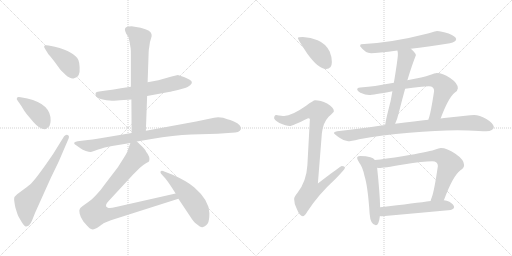
t = 0.00 s
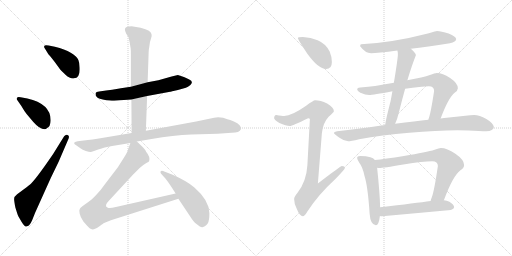
t = 2.66 s
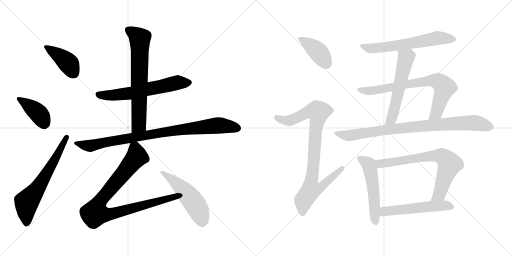
t = 5.31 s
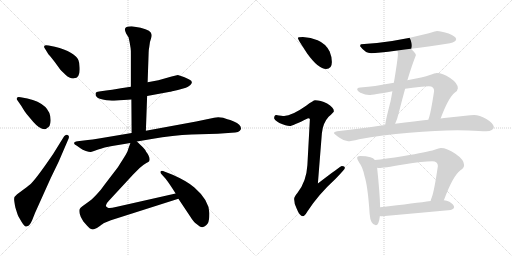
t = 7.97 s
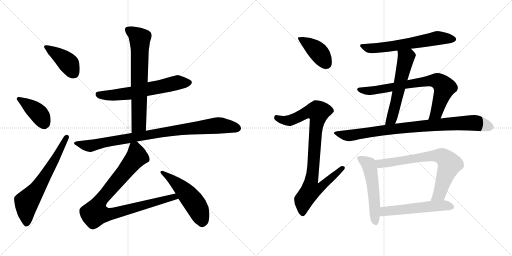
t = 10.63 s
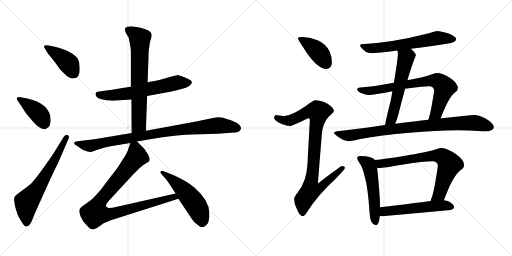
t = 13.29 s

The animated SVG that drew these frames (rendered in a browser with its animation timeline set to each time). Animation: 17 CSS @keyframes rules; one cycle of 13.29 s.

<svg version="1.1" viewBox="0 0 2048 1024" xmlns="http://www.w3.org/2000/svg">
  <g stroke="lightgray" stroke-dasharray="1,1" stroke-width="1" transform="scale(4, 4)">
    <line x1="0" y1="0" x2="256" y2="256"></line>
    <line x1="256" y1="0" x2="0" y2="256"></line>
    <line x1="128" y1="0" x2="128" y2="256"></line>
    <line x1="0" y1="128" x2="256" y2="128"></line>
    <line x1="256" y1="0" x2="512" y2="256"></line>
    <line x1="512" y1="0" x2="256" y2="256"></line>
    <line x1="384" y1="0" x2="384" y2="256"></line>
    <line x1="256" y1="128" x2="512" y2="128"></line>
  </g>
<g transform="scale(1, -1) translate(0, -850)">
   <style type="text/css">
    @keyframes keyframes0 {
      from {
       stroke: black;
       stroke-dashoffset: 412;
       stroke-width: 128;
       }
       57% {
       animation-timing-function: step-end;
       stroke: black;
       stroke-dashoffset: 0;
       stroke-width: 128;
       }
       to {
       stroke: black;
       stroke-width: 1024;
       }
       }
       #make-me-a-hanzi-animation-0 {
         animation: keyframes0 0.585286s both;
         animation-delay: 0.000000s;
         animation-timing-function: linear;
       }
    @keyframes keyframes1 {
      from {
       stroke: black;
       stroke-dashoffset: 405;
       stroke-width: 128;
       }
       57% {
       animation-timing-function: step-end;
       stroke: black;
       stroke-dashoffset: 0;
       stroke-width: 128;
       }
       to {
       stroke: black;
       stroke-width: 1024;
       }
       }
       #make-me-a-hanzi-animation-1 {
         animation: keyframes1 0.579590s both;
         animation-delay: 0.585286s;
         animation-timing-function: linear;
       }
    @keyframes keyframes2 {
      from {
       stroke: black;
       stroke-dashoffset: 646;
       stroke-width: 128;
       }
       68% {
       animation-timing-function: step-end;
       stroke: black;
       stroke-dashoffset: 0;
       stroke-width: 128;
       }
       to {
       stroke: black;
       stroke-width: 1024;
       }
       }
       #make-me-a-hanzi-animation-2 {
         animation: keyframes2 0.775716s both;
         animation-delay: 1.164876s;
         animation-timing-function: linear;
       }
    @keyframes keyframes3 {
      from {
       stroke: black;
       stroke-dashoffset: 623;
       stroke-width: 128;
       }
       67% {
       animation-timing-function: step-end;
       stroke: black;
       stroke-dashoffset: 0;
       stroke-width: 128;
       }
       to {
       stroke: black;
       stroke-width: 1024;
       }
       }
       #make-me-a-hanzi-animation-3 {
         animation: keyframes3 0.756999s both;
         animation-delay: 1.940592s;
         animation-timing-function: linear;
       }
    @keyframes keyframes4 {
      from {
       stroke: black;
       stroke-dashoffset: 695;
       stroke-width: 128;
       }
       69% {
       animation-timing-function: step-end;
       stroke: black;
       stroke-dashoffset: 0;
       stroke-width: 128;
       }
       to {
       stroke: black;
       stroke-width: 1024;
       }
       }
       #make-me-a-hanzi-animation-4 {
         animation: keyframes4 0.815592s both;
         animation-delay: 2.697591s;
         animation-timing-function: linear;
       }
    @keyframes keyframes5 {
      from {
       stroke: black;
       stroke-dashoffset: 910;
       stroke-width: 128;
       }
       75% {
       animation-timing-function: step-end;
       stroke: black;
       stroke-dashoffset: 0;
       stroke-width: 128;
       }
       to {
       stroke: black;
       stroke-width: 1024;
       }
       }
       #make-me-a-hanzi-animation-5 {
         animation: keyframes5 0.990560s both;
         animation-delay: 3.513183s;
         animation-timing-function: linear;
       }
    @keyframes keyframes6 {
      from {
       stroke: black;
       stroke-dashoffset: 921;
       stroke-width: 128;
       }
       75% {
       animation-timing-function: step-end;
       stroke: black;
       stroke-dashoffset: 0;
       stroke-width: 128;
       }
       to {
       stroke: black;
       stroke-width: 1024;
       }
       }
       #make-me-a-hanzi-animation-6 {
         animation: keyframes6 0.999512s both;
         animation-delay: 4.503743s;
         animation-timing-function: linear;
       }
    @keyframes keyframes7 {
      from {
       stroke: black;
       stroke-dashoffset: 519;
       stroke-width: 128;
       }
       63% {
       animation-timing-function: step-end;
       stroke: black;
       stroke-dashoffset: 0;
       stroke-width: 128;
       }
       to {
       stroke: black;
       stroke-width: 1024;
       }
       }
       #make-me-a-hanzi-animation-7 {
         animation: keyframes7 0.672363s both;
         animation-delay: 5.503255s;
         animation-timing-function: linear;
       }
    @keyframes keyframes8 {
      from {
       stroke: black;
       stroke-dashoffset: 410;
       stroke-width: 128;
       }
       57% {
       animation-timing-function: step-end;
       stroke: black;
       stroke-dashoffset: 0;
       stroke-width: 128;
       }
       to {
       stroke: black;
       stroke-width: 1024;
       }
       }
       #make-me-a-hanzi-animation-8 {
         animation: keyframes8 0.583659s both;
         animation-delay: 6.175618s;
         animation-timing-function: linear;
       }
    @keyframes keyframes9 {
      from {
       stroke: black;
       stroke-dashoffset: 921;
       stroke-width: 128;
       }
       75% {
       animation-timing-function: step-end;
       stroke: black;
       stroke-dashoffset: 0;
       stroke-width: 128;
       }
       to {
       stroke: black;
       stroke-width: 1024;
       }
       }
       #make-me-a-hanzi-animation-9 {
         animation: keyframes9 0.999512s both;
         animation-delay: 6.759277s;
         animation-timing-function: linear;
       }
    @keyframes keyframes10 {
      from {
       stroke: black;
       stroke-dashoffset: 623;
       stroke-width: 128;
       }
       67% {
       animation-timing-function: step-end;
       stroke: black;
       stroke-dashoffset: 0;
       stroke-width: 128;
       }
       to {
       stroke: black;
       stroke-width: 1024;
       }
       }
       #make-me-a-hanzi-animation-10 {
         animation: keyframes10 0.756999s both;
         animation-delay: 7.758789s;
         animation-timing-function: linear;
       }
    @keyframes keyframes11 {
      from {
       stroke: black;
       stroke-dashoffset: 572;
       stroke-width: 128;
       }
       65% {
       animation-timing-function: step-end;
       stroke: black;
       stroke-dashoffset: 0;
       stroke-width: 128;
       }
       to {
       stroke: black;
       stroke-width: 1024;
       }
       }
       #make-me-a-hanzi-animation-11 {
         animation: keyframes11 0.715495s both;
         animation-delay: 8.515788s;
         animation-timing-function: linear;
       }
    @keyframes keyframes12 {
      from {
       stroke: black;
       stroke-dashoffset: 753;
       stroke-width: 128;
       }
       71% {
       animation-timing-function: step-end;
       stroke: black;
       stroke-dashoffset: 0;
       stroke-width: 128;
       }
       to {
       stroke: black;
       stroke-width: 1024;
       }
       }
       #make-me-a-hanzi-animation-12 {
         animation: keyframes12 0.862793s both;
         animation-delay: 9.231283s;
         animation-timing-function: linear;
       }
    @keyframes keyframes13 {
      from {
       stroke: black;
       stroke-dashoffset: 882;
       stroke-width: 128;
       }
       74% {
       animation-timing-function: step-end;
       stroke: black;
       stroke-dashoffset: 0;
       stroke-width: 128;
       }
       to {
       stroke: black;
       stroke-width: 1024;
       }
       }
       #make-me-a-hanzi-animation-13 {
         animation: keyframes13 0.967773s both;
         animation-delay: 10.094076s;
         animation-timing-function: linear;
       }
    @keyframes keyframes14 {
      from {
       stroke: black;
       stroke-dashoffset: 535;
       stroke-width: 128;
       }
       64% {
       animation-timing-function: step-end;
       stroke: black;
       stroke-dashoffset: 0;
       stroke-width: 128;
       }
       to {
       stroke: black;
       stroke-width: 1024;
       }
       }
       #make-me-a-hanzi-animation-14 {
         animation: keyframes14 0.685384s both;
         animation-delay: 11.061849s;
         animation-timing-function: linear;
       }
    @keyframes keyframes15 {
      from {
       stroke: black;
       stroke-dashoffset: 731;
       stroke-width: 128;
       }
       70% {
       animation-timing-function: step-end;
       stroke: black;
       stroke-dashoffset: 0;
       stroke-width: 128;
       }
       to {
       stroke: black;
       stroke-width: 1024;
       }
       }
       #make-me-a-hanzi-animation-15 {
         animation: keyframes15 0.844889s both;
         animation-delay: 11.747233s;
         animation-timing-function: linear;
       }
    @keyframes keyframes16 {
      from {
       stroke: black;
       stroke-dashoffset: 544;
       stroke-width: 128;
       }
       64% {
       animation-timing-function: step-end;
       stroke: black;
       stroke-dashoffset: 0;
       stroke-width: 128;
       }
       to {
       stroke: black;
       stroke-width: 1024;
       }
       }
       #make-me-a-hanzi-animation-16 {
         animation: keyframes16 0.692708s both;
         animation-delay: 12.592122s;
         animation-timing-function: linear;
       }
</style>
<path d="M 193.5 633.0 Q 199.5 627.0 217.5 604.0 L 236.5 578.0 Q 241.5 570.0 262.0 551.5 Q 282.5 533.0 296.5 537.0 Q 321.5 539.0 318.5 581.0 Q 317.5 601.0 313.5 610.0 Q 299.5 642.0 219.5 663.0 L 194.5 668.0 Q 178.5 671.0 177.0 666.0 Q 175.5 661.0 179.5 656.0 L 193.5 633.0 Z" fill="lightgray"></path> 
<path d="M 82.5 461.0 Q 69.5 463.0 68.5 459.0 Q 64.5 454.0 69.5 449.0 L 85.5 426.0 Q 97.5 405.0 106.5 394.0 L 132.5 363.0 Q 158.5 333.0 178.5 333.0 Q 183.5 333.0 188.5 338.0 Q 201.5 343.0 202.5 367.0 Q 204.5 434.0 109.5 456.0 L 82.5 461.0 Z" fill="lightgray"></path> 
<path d="M 256.5 305.0 L 212.5 234.0 Q 150.5 143.0 125.5 117.0 Q 119.5 111.0 95.5 93.0 L 68.5 73.0 Q 56.5 64.0 56.5 54.5 Q 56.5 45.0 61.5 20.0 Q 69.5 -6.0 72.0 -12.0 Q 74.5 -18.0 86.0 -36.5 Q 97.5 -55.0 103.5 -56.0 Q 105.5 -57.0 115.5 -52.0 Q 123.5 -44.0 128.5 -31.0 L 140.5 -1.0 L 203.5 139.0 L 234.5 203.0 L 274.5 296.0 Q 278.5 308.0 270.5 310.5 Q 262.5 313.0 256.5 305.0 Z" fill="lightgray"></path> 
<path d="M 523.5 503.0 L 483.5 497.0 Q 478.5 495.0 424.5 488.0 L 396.5 484.0 Q 384.5 483.0 382.5 478.0 Q 379.5 461.0 399.5 455.0 Q 409.5 452.0 425.5 449.0 Q 453.5 447.0 456.5 447.0 L 480.5 449.0 L 525.5 452.0 L 588.5 466.0 L 680.5 483.0 Q 681.5 483.0 711.5 490.0 L 743.5 499.0 Q 751.5 502.0 761.5 510.0 Q 775.5 524.0 757.0 532.5 Q 738.5 541.0 735.5 542.0 L 711.5 550.0 L 686.5 544.0 L 633.5 529.0 L 590.5 521.0 L 523.5 503.0 Z" fill="lightgray"></path> 
<path d="M 522.5 657.0 Q 523.5 651.0 523.5 633.0 L 523.5 503.0 L 525.5 452.0 L 526.5 318.0 C 526.5 288.0 582.5 297.0 583.5 327.0 L 588.5 466.0 L 590.5 521.0 L 594.5 638.0 Q 594.5 650.0 597.5 665.0 Q 598.5 682.0 603.5 694.0 Q 607.5 705.0 606.5 711.0 Q 606.5 729.0 562.5 739.0 L 526.5 745.0 Q 499.5 745.0 499.5 732.0 Q 499.5 728.0 504.5 716.0 L 514.5 700.0 L 518.5 681.0 L 522.5 657.0 Z" fill="lightgray"></path> 
<path d="M 526.5 318.0 L 395.5 296.0 Q 367.5 292.0 351.5 290.0 L 310.5 285.0 Q 283.5 280.0 307.5 267.0 L 321.5 257.0 Q 329.5 251.0 343.5 246.5 Q 357.5 242.0 363.0 242.5 Q 368.5 243.0 392.5 252.0 Q 416.5 261.0 423.5 261.5 Q 430.5 262.0 448.5 266.0 L 521.5 278.0 L 547.5 284.0 L 606.5 294.0 Q 693.5 309.0 765.5 312.0 L 870.5 315.0 L 926.5 319.0 Q 958.5 319.0 963.5 333.0 Q 967.5 350.0 935.5 364.0 Q 919.5 371.0 909.5 373.0 L 892.5 379.0 Q 871.5 384.0 856.5 379.0 L 784.5 364.0 L 583.5 327.0 L 526.5 318.0 Z" fill="lightgray"></path> 
<path d="M 521.5 278.0 L 512.5 253.0 Q 511.5 244.0 495.5 219.0 L 471.5 181.0 L 419.5 113.0 Q 405.5 92.0 384.5 70.0 Q 363.5 48.0 354.5 43.0 L 329.5 25.0 Q 320.5 18.0 319.5 15.0 Q 315.5 11.0 318.5 -4.0 Q 321.5 -19.0 333.5 -36.0 L 348.5 -53.0 Q 351.5 -56.0 358.5 -63.0 Q 365.5 -69.0 375.5 -67.0 Q 385.5 -65.0 399.5 -54.0 Q 413.5 -43.0 416.5 -42.0 L 443.5 -31.0 L 713.5 55.0 C 742.5 64.0 731.5 83.0 702.5 76.0 L 463.5 22.0 Q 439.5 16.0 431.5 19.0 Q 413.5 25.0 435.5 47.0 L 533.5 153.0 L 558.5 178.0 Q 574.5 193.0 585.5 198.0 Q 595.5 202.0 596.5 205.0 Q 602.5 221.0 584.5 243.0 Q 581.5 251.0 571.5 261.0 L 547.5 284.0 C 529.5 301.0 529.5 301.0 521.5 278.0 Z" fill="lightgray"></path> 
<path d="M 713.5 55.0 L 761.5 -17.0 Q 774.5 -38.0 783.5 -44.0 Q 792.5 -50.0 797.5 -55.0 Q 808.5 -61.0 811.5 -58.0 Q 819.5 -58.0 831.5 -43.0 Q 837.5 -31.0 837.5 -3.0 Q 837.5 48.0 777.5 100.0 Q 749.5 125.0 690.5 151.0 L 659.5 163.0 Q 646.5 169.0 642.5 165.0 Q 640.5 159.0 644.5 155.0 L 662.5 135.0 Q 679.5 113.0 702.5 76.0 L 713.5 55.0 Z" fill="lightgray"></path> 
<path d="M 1211.5 702.5 Q 1191.5 702.5 1191.5 698.5 Q 1191.5 692.5 1229.5 635.5 Q 1273.5 574.5 1304.5 574.5 Q 1327.5 574.5 1327.5 602.5 Q 1327.5 623.5 1318.5 644.5 Q 1303.5 675.5 1270.5 689.5 Q 1243.5 700.5 1211.5 702.5 Z" fill="lightgray"></path> 
<path d="M 1260.5 449.5 Q 1253.5 449.5 1224.5 427.5 Q 1167.5 387.5 1136.5 386.5 Q 1129.5 386.5 1104.5 390.5 Q 1096.5 389.5 1096.5 377.5 Q 1096.5 371.5 1117.5 358.5 Q 1144.5 346.5 1159.5 346.5 Q 1168.5 346.5 1232.5 377.5 Q 1239.5 377.5 1239.5 373.5 L 1229.5 189.5 Q 1225.5 123.5 1189.5 78.5 Q 1176.5 63.5 1176.5 54.5 Q 1176.5 35.5 1186.5 16.5 Q 1198.5 -14.5 1211.5 -14.5 Q 1218.5 -14.5 1229.5 4.5 Q 1273.5 72.5 1341.5 134.5 Q 1379.5 173.5 1379.5 178.5 Q 1379.5 186.5 1367.5 186.5 Q 1362.5 186.5 1271.5 116.5 L 1287.5 317.5 Q 1291.5 358.5 1314.5 383.5 Q 1335.5 402.5 1335.5 405.5 Q 1335.5 420.5 1308.5 436.5 Q 1281.5 449.5 1260.5 449.5 Z" fill="lightgray"></path> 
<path d="M 1747.5 726.5 Q 1745.5 726.5 1715.5 717.5 Q 1568.5 679.5 1444.5 673.5 Q 1440.5 673.5 1440.5 665.5 Q 1461.5 637.5 1484.5 637.5 Q 1509.5 637.5 1589.5 648.5 L 1643.5 655.5 Q 1706.5 663.5 1799.5 677.5 Q 1824.5 682.5 1824.5 694.5 Q 1824.5 704.5 1794.5 716.5 Q 1764.5 726.5 1747.5 726.5 Z" fill="lightgray"></path> 
<path d="M 1589.5 648.5 Q 1591.5 642.5 1591.5 633.5 Q 1591.5 616.5 1575.5 519.5 L 1569.5 485.5 Q 1566.5 467.5 1562.5 446.5 Q 1543.5 373.5 1540.5 350.5 C 1535.5 320.5 1568.5 328.5 1580.5 355.5 Q 1588.5 371.5 1595.5 400.5 Q 1608.5 452.5 1620.5 495.5 L 1629.5 529.5 Q 1648.5 592.5 1663.5 629.5 Q 1663.5 637.5 1644.5 654.5 L 1643.5 655.5 C 1621.5 676.5 1584.5 678.5 1589.5 648.5 Z" fill="lightgray"></path> 
<path d="M 1575.5 519.5 Q 1487.5 503.5 1451.5 501.5 Q 1428.5 501.5 1428.5 493.5 Q 1428.5 487.5 1441.5 479.5 Q 1462.5 470.5 1476.5 470.5 Q 1491.5 470.5 1569.5 485.5 L 1620.5 495.5 Q 1685.5 505.5 1715.5 505.5 Q 1736.5 505.5 1736.5 486.5 Q 1723.5 402.5 1716.5 381.5 Q 1714.5 376.5 1713.5 371.5 C 1704.5 342.5 1751.5 348.5 1762.5 376.5 Q 1793.5 459.5 1818.5 479.5 Q 1831.5 488.5 1831.5 497.5 Q 1831.5 517.5 1800.5 538.5 Q 1769.5 558.5 1747.5 558.5 Q 1739.5 558.5 1719.5 550.5 Q 1694.5 541.5 1629.5 529.5 L 1575.5 519.5 Z" fill="lightgray"></path> 
<path d="M 1540.5 350.5 Q 1533.5 349.5 1525.5 348.5 Q 1411.5 331.5 1348.5 325.5 Q 1335.5 323.5 1335.5 318.5 Q 1336.5 314.5 1359.5 298.5 Q 1377.5 285.5 1392.5 285.5 Q 1402.5 285.5 1436.5 293.5 Q 1526.5 310.5 1637.5 319.5 Q 1744.5 329.5 1831.5 329.5 L 1873.5 328.5 Q 1921.5 325.5 1944.5 325.5 Q 1974.5 326.5 1975.5 342.5 Q 1972.5 358.5 1945.5 374.5 Q 1917.5 390.5 1896.5 390.5 Q 1882.5 390.5 1861.5 387.5 Q 1825.5 383.5 1786.5 379.5 Q 1778.5 378.5 1762.5 376.5 L 1713.5 371.5 Q 1663.5 365.5 1580.5 355.5 L 1540.5 350.5 Z" fill="lightgray"></path> 
<path d="M 1440.5 226.5 Q 1428.5 226.5 1428.5 218.5 Q 1428.5 213.5 1436.5 200.5 Q 1450.5 182.5 1457.5 148.5 Q 1471.5 105.5 1478.5 -4.5 Q 1481.5 -48.5 1503.5 -50.5 Q 1515.5 -50.5 1519.5 -13.5 L 1520.5 21.5 Q 1519.5 74.5 1508.5 179.5 L 1499.5 210.5 Q 1493.5 218.5 1481.5 221.5 Q 1465.5 226.5 1440.5 226.5 Z" fill="lightgray"></path> 
<path d="M 1775.5 49.5 Q 1811.5 146.5 1840.5 168.5 Q 1856.5 178.5 1856.5 190.5 Q 1856.5 211.5 1821.5 235.5 Q 1787.5 258.5 1763.5 258.5 Q 1756.5 258.5 1738.5 251.5 Q 1707.5 241.5 1615.5 226.5 Q 1537.5 214.5 1499.5 210.5 C 1469.5 207.5 1478.5 180.5 1508.5 179.5 Q 1512.5 178.5 1516.5 178.5 Q 1531.5 178.5 1613.5 192.5 Q 1694.5 205.5 1728.5 205.5 Q 1751.5 205.5 1751.5 186.5 Q 1736.5 83.5 1726.5 59.5 Q 1723.5 52.5 1722.5 46.5 C 1713.5 17.5 1764.5 21.5 1775.5 49.5 Z" fill="lightgray"></path> 
<path d="M 1519.5 -13.5 Q 1523.5 -14.5 1528.5 -14.5 Q 1662.5 -2.5 1803.5 10.5 Q 1816.5 15.5 1816.5 21.5 Q 1816.5 32.5 1797.5 43.5 Q 1787.5 48.5 1775.5 49.5 L 1722.5 46.5 Q 1665.5 38.5 1520.5 21.5 C 1490.5 18.5 1489.5 -10.5 1519.5 -13.5 Z" fill="lightgray"></path> 
      <clipPath id="make-me-a-hanzi-clip-0">
      <path d="M 193.5 633.0 Q 199.5 627.0 217.5 604.0 L 236.5 578.0 Q 241.5 570.0 262.0 551.5 Q 282.5 533.0 296.5 537.0 Q 321.5 539.0 318.5 581.0 Q 317.5 601.0 313.5 610.0 Q 299.5 642.0 219.5 663.0 L 194.5 668.0 Q 178.5 671.0 177.0 666.0 Q 175.5 661.0 179.5 656.0 L 193.5 633.0 Z" fill="lightgray"></path>
      </clipPath>
      <path clip-path="url(#make-me-a-hanzi-clip-0)" d="M 182.5 662.0 L 264.5 605.0 L 295.5 558.0 " fill="none" id="make-me-a-hanzi-animation-0" stroke-dasharray="284 568" stroke-linecap="round"></path>

      <clipPath id="make-me-a-hanzi-clip-1">
      <path d="M 82.5 461.0 Q 69.5 463.0 68.5 459.0 Q 64.5 454.0 69.5 449.0 L 85.5 426.0 Q 97.5 405.0 106.5 394.0 L 132.5 363.0 Q 158.5 333.0 178.5 333.0 Q 183.5 333.0 188.5 338.0 Q 201.5 343.0 202.5 367.0 Q 204.5 434.0 109.5 456.0 L 82.5 461.0 Z" fill="lightgray"></path>
      </clipPath>
      <path clip-path="url(#make-me-a-hanzi-clip-1)" d="M 76.5 455.0 L 154.5 396.0 L 176.5 350.0 " fill="none" id="make-me-a-hanzi-animation-1" stroke-dasharray="277 554" stroke-linecap="round"></path>

      <clipPath id="make-me-a-hanzi-clip-2">
      <path d="M 256.5 305.0 L 212.5 234.0 Q 150.5 143.0 125.5 117.0 Q 119.5 111.0 95.5 93.0 L 68.5 73.0 Q 56.5 64.0 56.5 54.5 Q 56.5 45.0 61.5 20.0 Q 69.5 -6.0 72.0 -12.0 Q 74.5 -18.0 86.0 -36.5 Q 97.5 -55.0 103.5 -56.0 Q 105.5 -57.0 115.5 -52.0 Q 123.5 -44.0 128.5 -31.0 L 140.5 -1.0 L 203.5 139.0 L 234.5 203.0 L 274.5 296.0 Q 278.5 308.0 270.5 310.5 Q 262.5 313.0 256.5 305.0 Z" fill="lightgray"></path>
      </clipPath>
      <path clip-path="url(#make-me-a-hanzi-clip-2)" d="M 106.5 -44.0 L 106.5 41.0 L 154.5 102.0 L 265.5 301.0 " fill="none" id="make-me-a-hanzi-animation-2" stroke-dasharray="518 1036" stroke-linecap="round"></path>

      <clipPath id="make-me-a-hanzi-clip-3">
      <path d="M 523.5 503.0 L 483.5 497.0 Q 478.5 495.0 424.5 488.0 L 396.5 484.0 Q 384.5 483.0 382.5 478.0 Q 379.5 461.0 399.5 455.0 Q 409.5 452.0 425.5 449.0 Q 453.5 447.0 456.5 447.0 L 480.5 449.0 L 525.5 452.0 L 588.5 466.0 L 680.5 483.0 Q 681.5 483.0 711.5 490.0 L 743.5 499.0 Q 751.5 502.0 761.5 510.0 Q 775.5 524.0 757.0 532.5 Q 738.5 541.0 735.5 542.0 L 711.5 550.0 L 686.5 544.0 L 633.5 529.0 L 590.5 521.0 L 523.5 503.0 Z" fill="lightgray"></path>
      </clipPath>
      <path clip-path="url(#make-me-a-hanzi-clip-3)" d="M 393.5 473.0 L 453.5 469.0 L 501.5 474.0 L 709.5 519.0 L 755.5 520.0 " fill="none" id="make-me-a-hanzi-animation-3" stroke-dasharray="495 990" stroke-linecap="round"></path>

      <clipPath id="make-me-a-hanzi-clip-4">
      <path d="M 522.5 657.0 Q 523.5 651.0 523.5 633.0 L 523.5 503.0 L 525.5 452.0 L 526.5 318.0 C 526.5 288.0 582.5 297.0 583.5 327.0 L 588.5 466.0 L 590.5 521.0 L 594.5 638.0 Q 594.5 650.0 597.5 665.0 Q 598.5 682.0 603.5 694.0 Q 607.5 705.0 606.5 711.0 Q 606.5 729.0 562.5 739.0 L 526.5 745.0 Q 499.5 745.0 499.5 732.0 Q 499.5 728.0 504.5 716.0 L 514.5 700.0 L 518.5 681.0 L 522.5 657.0 Z" fill="lightgray"></path>
      </clipPath>
      <path clip-path="url(#make-me-a-hanzi-clip-4)" d="M 510.5 731.0 L 559.5 694.0 L 555.5 352.0 L 532.5 325.0 " fill="none" id="make-me-a-hanzi-animation-4" stroke-dasharray="567 1134" stroke-linecap="round"></path>

      <clipPath id="make-me-a-hanzi-clip-5">
      <path d="M 526.5 318.0 L 395.5 296.0 Q 367.5 292.0 351.5 290.0 L 310.5 285.0 Q 283.5 280.0 307.5 267.0 L 321.5 257.0 Q 329.5 251.0 343.5 246.5 Q 357.5 242.0 363.0 242.5 Q 368.5 243.0 392.5 252.0 Q 416.5 261.0 423.5 261.5 Q 430.5 262.0 448.5 266.0 L 521.5 278.0 L 547.5 284.0 L 606.5 294.0 Q 693.5 309.0 765.5 312.0 L 870.5 315.0 L 926.5 319.0 Q 958.5 319.0 963.5 333.0 Q 967.5 350.0 935.5 364.0 Q 919.5 371.0 909.5 373.0 L 892.5 379.0 Q 871.5 384.0 856.5 379.0 L 784.5 364.0 L 583.5 327.0 L 526.5 318.0 Z" fill="lightgray"></path>
      </clipPath>
      <path clip-path="url(#make-me-a-hanzi-clip-5)" d="M 305.5 277.0 L 360.5 267.0 L 640.5 319.0 L 855.5 347.0 L 880.5 349.0 L 950.5 337.0 " fill="none" id="make-me-a-hanzi-animation-5" stroke-dasharray="782 1564" stroke-linecap="round"></path>

      <clipPath id="make-me-a-hanzi-clip-6">
      <path d="M 521.5 278.0 L 512.5 253.0 Q 511.5 244.0 495.5 219.0 L 471.5 181.0 L 419.5 113.0 Q 405.5 92.0 384.5 70.0 Q 363.5 48.0 354.5 43.0 L 329.5 25.0 Q 320.5 18.0 319.5 15.0 Q 315.5 11.0 318.5 -4.0 Q 321.5 -19.0 333.5 -36.0 L 348.5 -53.0 Q 351.5 -56.0 358.5 -63.0 Q 365.5 -69.0 375.5 -67.0 Q 385.5 -65.0 399.5 -54.0 Q 413.5 -43.0 416.5 -42.0 L 443.5 -31.0 L 713.5 55.0 C 742.5 64.0 731.5 83.0 702.5 76.0 L 463.5 22.0 Q 439.5 16.0 431.5 19.0 Q 413.5 25.0 435.5 47.0 L 533.5 153.0 L 558.5 178.0 Q 574.5 193.0 585.5 198.0 Q 595.5 202.0 596.5 205.0 Q 602.5 221.0 584.5 243.0 Q 581.5 251.0 571.5 261.0 L 547.5 284.0 C 529.5 301.0 529.5 301.0 521.5 278.0 Z" fill="lightgray"></path>
      </clipPath>
      <path clip-path="url(#make-me-a-hanzi-clip-6)" d="M 543.5 272.0 L 546.5 223.0 L 398.5 44.0 L 381.5 -2.0 L 410.5 -8.0 L 443.5 -6.0 L 695.5 63.0 L 704.5 57.0 " fill="none" id="make-me-a-hanzi-animation-6" stroke-dasharray="793 1586" stroke-linecap="round"></path>

      <clipPath id="make-me-a-hanzi-clip-7">
      <path d="M 713.5 55.0 L 761.5 -17.0 Q 774.5 -38.0 783.5 -44.0 Q 792.5 -50.0 797.5 -55.0 Q 808.5 -61.0 811.5 -58.0 Q 819.5 -58.0 831.5 -43.0 Q 837.5 -31.0 837.5 -3.0 Q 837.5 48.0 777.5 100.0 Q 749.5 125.0 690.5 151.0 L 659.5 163.0 Q 646.5 169.0 642.5 165.0 Q 640.5 159.0 644.5 155.0 L 662.5 135.0 Q 679.5 113.0 702.5 76.0 L 713.5 55.0 Z" fill="lightgray"></path>
      </clipPath>
      <path clip-path="url(#make-me-a-hanzi-clip-7)" d="M 646.5 161.0 L 703.5 119.0 L 757.5 64.0 L 795.5 7.0 L 808.5 -38.0 " fill="none" id="make-me-a-hanzi-animation-7" stroke-dasharray="391 782" stroke-linecap="round"></path>

      <clipPath id="make-me-a-hanzi-clip-8">
      <path d="M 1211.5 702.5 Q 1191.5 702.5 1191.5 698.5 Q 1191.5 692.5 1229.5 635.5 Q 1273.5 574.5 1304.5 574.5 Q 1327.5 574.5 1327.5 602.5 Q 1327.5 623.5 1318.5 644.5 Q 1303.5 675.5 1270.5 689.5 Q 1243.5 700.5 1211.5 702.5 Z" fill="lightgray"></path>
      </clipPath>
      <path clip-path="url(#make-me-a-hanzi-clip-8)" d="M 1195.5 697.5 L 1272.5 643.5 L 1306.5 594.5 " fill="none" id="make-me-a-hanzi-animation-8" stroke-dasharray="282 564" stroke-linecap="round"></path>

      <clipPath id="make-me-a-hanzi-clip-9">
      <path d="M 1260.5 449.5 Q 1253.5 449.5 1224.5 427.5 Q 1167.5 387.5 1136.5 386.5 Q 1129.5 386.5 1104.5 390.5 Q 1096.5 389.5 1096.5 377.5 Q 1096.5 371.5 1117.5 358.5 Q 1144.5 346.5 1159.5 346.5 Q 1168.5 346.5 1232.5 377.5 Q 1239.5 377.5 1239.5 373.5 L 1229.5 189.5 Q 1225.5 123.5 1189.5 78.5 Q 1176.5 63.5 1176.5 54.5 Q 1176.5 35.5 1186.5 16.5 Q 1198.5 -14.5 1211.5 -14.5 Q 1218.5 -14.5 1229.5 4.5 Q 1273.5 72.5 1341.5 134.5 Q 1379.5 173.5 1379.5 178.5 Q 1379.5 186.5 1367.5 186.5 Q 1362.5 186.5 1271.5 116.5 L 1287.5 317.5 Q 1291.5 358.5 1314.5 383.5 Q 1335.5 402.5 1335.5 405.5 Q 1335.5 420.5 1308.5 436.5 Q 1281.5 449.5 1260.5 449.5 Z" fill="lightgray"></path>
      </clipPath>
      <path clip-path="url(#make-me-a-hanzi-clip-9)" d="M 1107.5 379.5 L 1132.5 369.5 L 1157.5 368.5 L 1229.5 402.5 L 1273.5 402.5 L 1245.5 126.5 L 1283.5 123.5 L 1291.5 113.5 L 1275.5 95.5 L 1242.5 89.5 L 1214.5 50.5 L 1210.5 -4.5 " fill="none" id="make-me-a-hanzi-animation-9" stroke-dasharray="793 1586" stroke-linecap="round"></path>

      <clipPath id="make-me-a-hanzi-clip-10">
      <path d="M 1747.5 726.5 Q 1745.5 726.5 1715.5 717.5 Q 1568.5 679.5 1444.5 673.5 Q 1440.5 673.5 1440.5 665.5 Q 1461.5 637.5 1484.5 637.5 Q 1509.5 637.5 1589.5 648.5 L 1643.5 655.5 Q 1706.5 663.5 1799.5 677.5 Q 1824.5 682.5 1824.5 694.5 Q 1824.5 704.5 1794.5 716.5 Q 1764.5 726.5 1747.5 726.5 Z" fill="lightgray"></path>
      </clipPath>
      <path clip-path="url(#make-me-a-hanzi-clip-10)" d="M 1451.5 664.5 L 1488.5 656.5 L 1576.5 665.5 L 1745.5 697.5 L 1814.5 693.5 " fill="none" id="make-me-a-hanzi-animation-10" stroke-dasharray="495 990" stroke-linecap="round"></path>

      <clipPath id="make-me-a-hanzi-clip-11">
      <path d="M 1589.5 648.5 Q 1591.5 642.5 1591.5 633.5 Q 1591.5 616.5 1575.5 519.5 L 1569.5 485.5 Q 1566.5 467.5 1562.5 446.5 Q 1543.5 373.5 1540.5 350.5 C 1535.5 320.5 1568.5 328.5 1580.5 355.5 Q 1588.5 371.5 1595.5 400.5 Q 1608.5 452.5 1620.5 495.5 L 1629.5 529.5 Q 1648.5 592.5 1663.5 629.5 Q 1663.5 637.5 1644.5 654.5 L 1643.5 655.5 C 1621.5 676.5 1584.5 678.5 1589.5 648.5 Z" fill="lightgray"></path>
      </clipPath>
      <path clip-path="url(#make-me-a-hanzi-clip-11)" d="M 1637.5 648.5 L 1638.5 634.5 L 1623.5 619.5 L 1566.5 374.5 L 1546.5 353.5 " fill="none" id="make-me-a-hanzi-animation-11" stroke-dasharray="444 888" stroke-linecap="round"></path>

      <clipPath id="make-me-a-hanzi-clip-12">
      <path d="M 1575.5 519.5 Q 1487.5 503.5 1451.5 501.5 Q 1428.5 501.5 1428.5 493.5 Q 1428.5 487.5 1441.5 479.5 Q 1462.5 470.5 1476.5 470.5 Q 1491.5 470.5 1569.5 485.5 L 1620.5 495.5 Q 1685.5 505.5 1715.5 505.5 Q 1736.5 505.5 1736.5 486.5 Q 1723.5 402.5 1716.5 381.5 Q 1714.5 376.5 1713.5 371.5 C 1704.5 342.5 1751.5 348.5 1762.5 376.5 Q 1793.5 459.5 1818.5 479.5 Q 1831.5 488.5 1831.5 497.5 Q 1831.5 517.5 1800.5 538.5 Q 1769.5 558.5 1747.5 558.5 Q 1739.5 558.5 1719.5 550.5 Q 1694.5 541.5 1629.5 529.5 L 1575.5 519.5 Z" fill="lightgray"></path>
      </clipPath>
      <path clip-path="url(#make-me-a-hanzi-clip-12)" d="M 1435.5 492.5 L 1486.5 487.5 L 1709.5 526.5 L 1749.5 526.5 L 1763.5 517.5 L 1777.5 495.5 L 1745.5 399.5 L 1719.5 375.5 " fill="none" id="make-me-a-hanzi-animation-12" stroke-dasharray="625 1250" stroke-linecap="round"></path>

      <clipPath id="make-me-a-hanzi-clip-13">
      <path d="M 1540.5 350.5 Q 1533.5 349.5 1525.5 348.5 Q 1411.5 331.5 1348.5 325.5 Q 1335.5 323.5 1335.5 318.5 Q 1336.5 314.5 1359.5 298.5 Q 1377.5 285.5 1392.5 285.5 Q 1402.5 285.5 1436.5 293.5 Q 1526.5 310.5 1637.5 319.5 Q 1744.5 329.5 1831.5 329.5 L 1873.5 328.5 Q 1921.5 325.5 1944.5 325.5 Q 1974.5 326.5 1975.5 342.5 Q 1972.5 358.5 1945.5 374.5 Q 1917.5 390.5 1896.5 390.5 Q 1882.5 390.5 1861.5 387.5 Q 1825.5 383.5 1786.5 379.5 Q 1778.5 378.5 1762.5 376.5 L 1713.5 371.5 Q 1663.5 365.5 1580.5 355.5 L 1540.5 350.5 Z" fill="lightgray"></path>
      </clipPath>
      <path clip-path="url(#make-me-a-hanzi-clip-13)" d="M 1343.5 319.5 L 1390.5 307.5 L 1535.5 330.5 L 1857.5 358.5 L 1905.5 358.5 L 1962.5 342.5 " fill="none" id="make-me-a-hanzi-animation-13" stroke-dasharray="754 1508" stroke-linecap="round"></path>

      <clipPath id="make-me-a-hanzi-clip-14">
      <path d="M 1440.5 226.5 Q 1428.5 226.5 1428.5 218.5 Q 1428.5 213.5 1436.5 200.5 Q 1450.5 182.5 1457.5 148.5 Q 1471.5 105.5 1478.5 -4.5 Q 1481.5 -48.5 1503.5 -50.5 Q 1515.5 -50.5 1519.5 -13.5 L 1520.5 21.5 Q 1519.5 74.5 1508.5 179.5 L 1499.5 210.5 Q 1493.5 218.5 1481.5 221.5 Q 1465.5 226.5 1440.5 226.5 Z" fill="lightgray"></path>
      </clipPath>
      <path clip-path="url(#make-me-a-hanzi-clip-14)" d="M 1437.5 217.5 L 1474.5 193.5 L 1479.5 176.5 L 1495.5 78.5 L 1501.5 -39.5 " fill="none" id="make-me-a-hanzi-animation-14" stroke-dasharray="407 814" stroke-linecap="round"></path>

      <clipPath id="make-me-a-hanzi-clip-15">
      <path d="M 1775.5 49.5 Q 1811.5 146.5 1840.5 168.5 Q 1856.5 178.5 1856.5 190.5 Q 1856.5 211.5 1821.5 235.5 Q 1787.5 258.5 1763.5 258.5 Q 1756.5 258.5 1738.5 251.5 Q 1707.5 241.5 1615.5 226.5 Q 1537.5 214.5 1499.5 210.5 C 1469.5 207.5 1478.5 180.5 1508.5 179.5 Q 1512.5 178.5 1516.5 178.5 Q 1531.5 178.5 1613.5 192.5 Q 1694.5 205.5 1728.5 205.5 Q 1751.5 205.5 1751.5 186.5 Q 1736.5 83.5 1726.5 59.5 Q 1723.5 52.5 1722.5 46.5 C 1713.5 17.5 1764.5 21.5 1775.5 49.5 Z" fill="lightgray"></path>
      </clipPath>
      <path clip-path="url(#make-me-a-hanzi-clip-15)" d="M 1505.5 206.5 L 1524.5 195.5 L 1729.5 227.5 L 1772.5 222.5 L 1798.5 194.5 L 1757.5 74.5 L 1728.5 51.5 " fill="none" id="make-me-a-hanzi-animation-15" stroke-dasharray="603 1206" stroke-linecap="round"></path>

      <clipPath id="make-me-a-hanzi-clip-16">
      <path d="M 1519.5 -13.5 Q 1523.5 -14.5 1528.5 -14.5 Q 1662.5 -2.5 1803.5 10.5 Q 1816.5 15.5 1816.5 21.5 Q 1816.5 32.5 1797.5 43.5 Q 1787.5 48.5 1775.5 49.5 L 1722.5 46.5 Q 1665.5 38.5 1520.5 21.5 C 1490.5 18.5 1489.5 -10.5 1519.5 -13.5 Z" fill="lightgray"></path>
      </clipPath>
      <path clip-path="url(#make-me-a-hanzi-clip-16)" d="M 1524.5 -7.5 L 1536.5 3.5 L 1554.5 8.5 L 1770.5 28.5 L 1806.5 23.5 " fill="none" id="make-me-a-hanzi-animation-16" stroke-dasharray="416 832" stroke-linecap="round"></path>

</g>
</svg>
